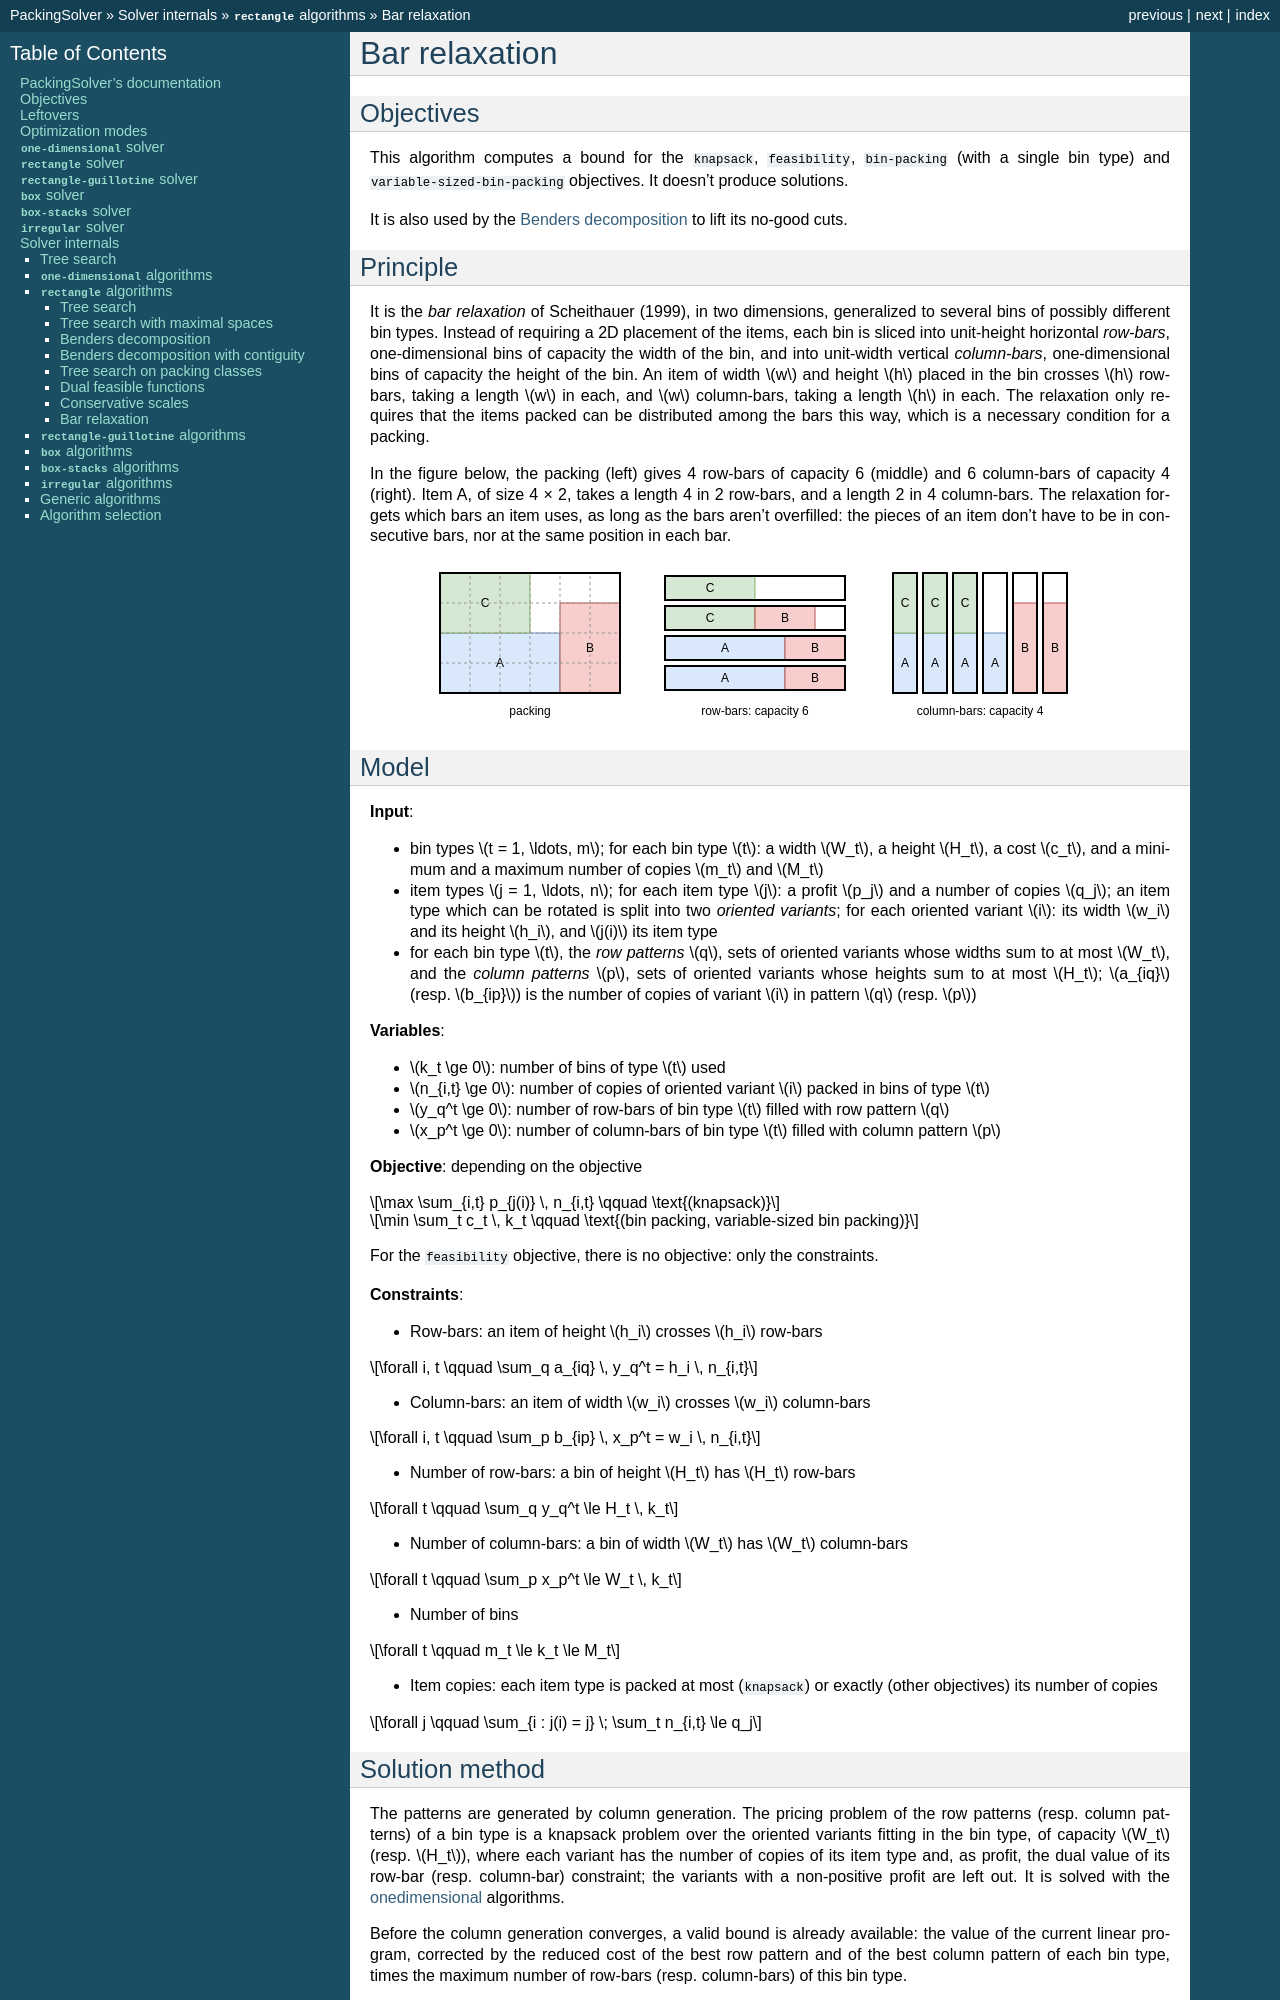

repository: fontanf/packingsolver · page: internals/rectangle/bar_relaxation.html · generator: sphinx

.. _internals_rectangle_bar_relaxation:

Bar relaxation
==============

Objectives
----------

This algorithm computes a bound for the :code:`knapsack`, :code:`feasibility`, :code:`bin-packing` (with a single bin type) and :code:`variable-sized-bin-packing` objectives. It doesn't produce solutions.

It is also used by the :ref:`Benders decomposition <internals_rectangle_benders_decomposition>` to lift its no-good cuts.

Principle
---------

It is the *bar relaxation* of Scheithauer (1999), in two dimensions, generalized to several bins of possibly different bin types. Instead of requiring a 2D placement of the items, each bin is sliced into unit-height horizontal *row-bars*, one-dimensional bins of capacity the width of the bin, and into unit-width vertical *column-bars*, one-dimensional bins of capacity the height of the bin. An item of width :math:`w` and height :math:`h` placed in the bin crosses :math:`h` row-bars, taking a length :math:`w` in each, and :math:`w` column-bars, taking a length :math:`h` in each. The relaxation only requires that the items packed can be distributed among the bars this way, which is a necessary condition for a packing.

In the figure below, the packing (left) gives 4 row-bars of capacity 6 (middle) and 6 column-bars of capacity 4 (right). Item A, of size 4 × 2, takes a length 4 in 2 row-bars, and a length 2 in 4 column-bars. The relaxation forgets which bars an item uses, as long as the bars aren't overfilled: the pieces of an item don't have to be in consecutive bars, nor at the same position in each bar.

.. image:: ../../img/rectangle_bar_relaxation_bars.svg
   :scale: 100%
   :align: center

Model
-----

**Input**:

* bin types :math:`t = 1, \ldots, m`; for each bin type :math:`t`: a width :math:`W_t`, a height :math:`H_t`, a cost :math:`c_t`, and a minimum and a maximum number of copies :math:`m_t` and :math:`M_t`
* item types :math:`j = 1, \ldots, n`; for each item type :math:`j`: a profit :math:`p_j` and a number of copies :math:`q_j`; an item type which can be rotated is split into two *oriented variants*; for each oriented variant :math:`i`: its width :math:`w_i` and its height :math:`h_i`, and :math:`j(i)` its item type
* for each bin type :math:`t`, the *row patterns* :math:`q`, sets of oriented variants whose widths sum to at most :math:`W_t`, and the *column patterns* :math:`p`, sets of oriented variants whose heights sum to at most :math:`H_t`; :math:`a_{iq}` (resp. :math:`b_{ip}`) is the number of copies of variant :math:`i` in pattern :math:`q` (resp. :math:`p`)

**Variables**:

* :math:`k_t \ge 0`: number of bins of type :math:`t` used
* :math:`n_{i,t} \ge 0`: number of copies of oriented variant :math:`i` packed in bins of type :math:`t`
* :math:`y_q^t \ge 0`: number of row-bars of bin type :math:`t` filled with row pattern :math:`q`
* :math:`x_p^t \ge 0`: number of column-bars of bin type :math:`t` filled with column pattern :math:`p`

**Objective**: depending on the objective

.. math::

   \max \sum_{i,t} p_{j(i)} \, n_{i,t}
   \qquad \text{(knapsack)}

.. math::

   \min \sum_t c_t \, k_t
   \qquad \text{(bin packing, variable-sized bin packing)}

For the :code:`feasibility` objective, there is no objective: only the constraints.

**Constraints**:

* Row-bars: an item of height :math:`h_i` crosses :math:`h_i` row-bars

.. math::

   \forall i, t \qquad \sum_q a_{iq} \, y_q^t = h_i \, n_{i,t}

* Column-bars: an item of width :math:`w_i` crosses :math:`w_i` column-bars

.. math::

   \forall i, t \qquad \sum_p b_{ip} \, x_p^t = w_i \, n_{i,t}

* Number of row-bars: a bin of height :math:`H_t` has :math:`H_t` row-bars

.. math::

   \forall t \qquad \sum_q y_q^t \le H_t \, k_t

* Number of column-bars: a bin of width :math:`W_t` has :math:`W_t` column-bars

.. math::

   \forall t \qquad \sum_p x_p^t \le W_t \, k_t

* Number of bins

.. math::

   \forall t \qquad m_t \le k_t \le M_t

* Item copies: each item type is packed at most (:code:`knapsack`) or exactly (other objectives) its number of copies

.. math::

   \forall j \qquad \sum_{i : j(i) = j} \; \sum_t n_{i,t} \le q_j
